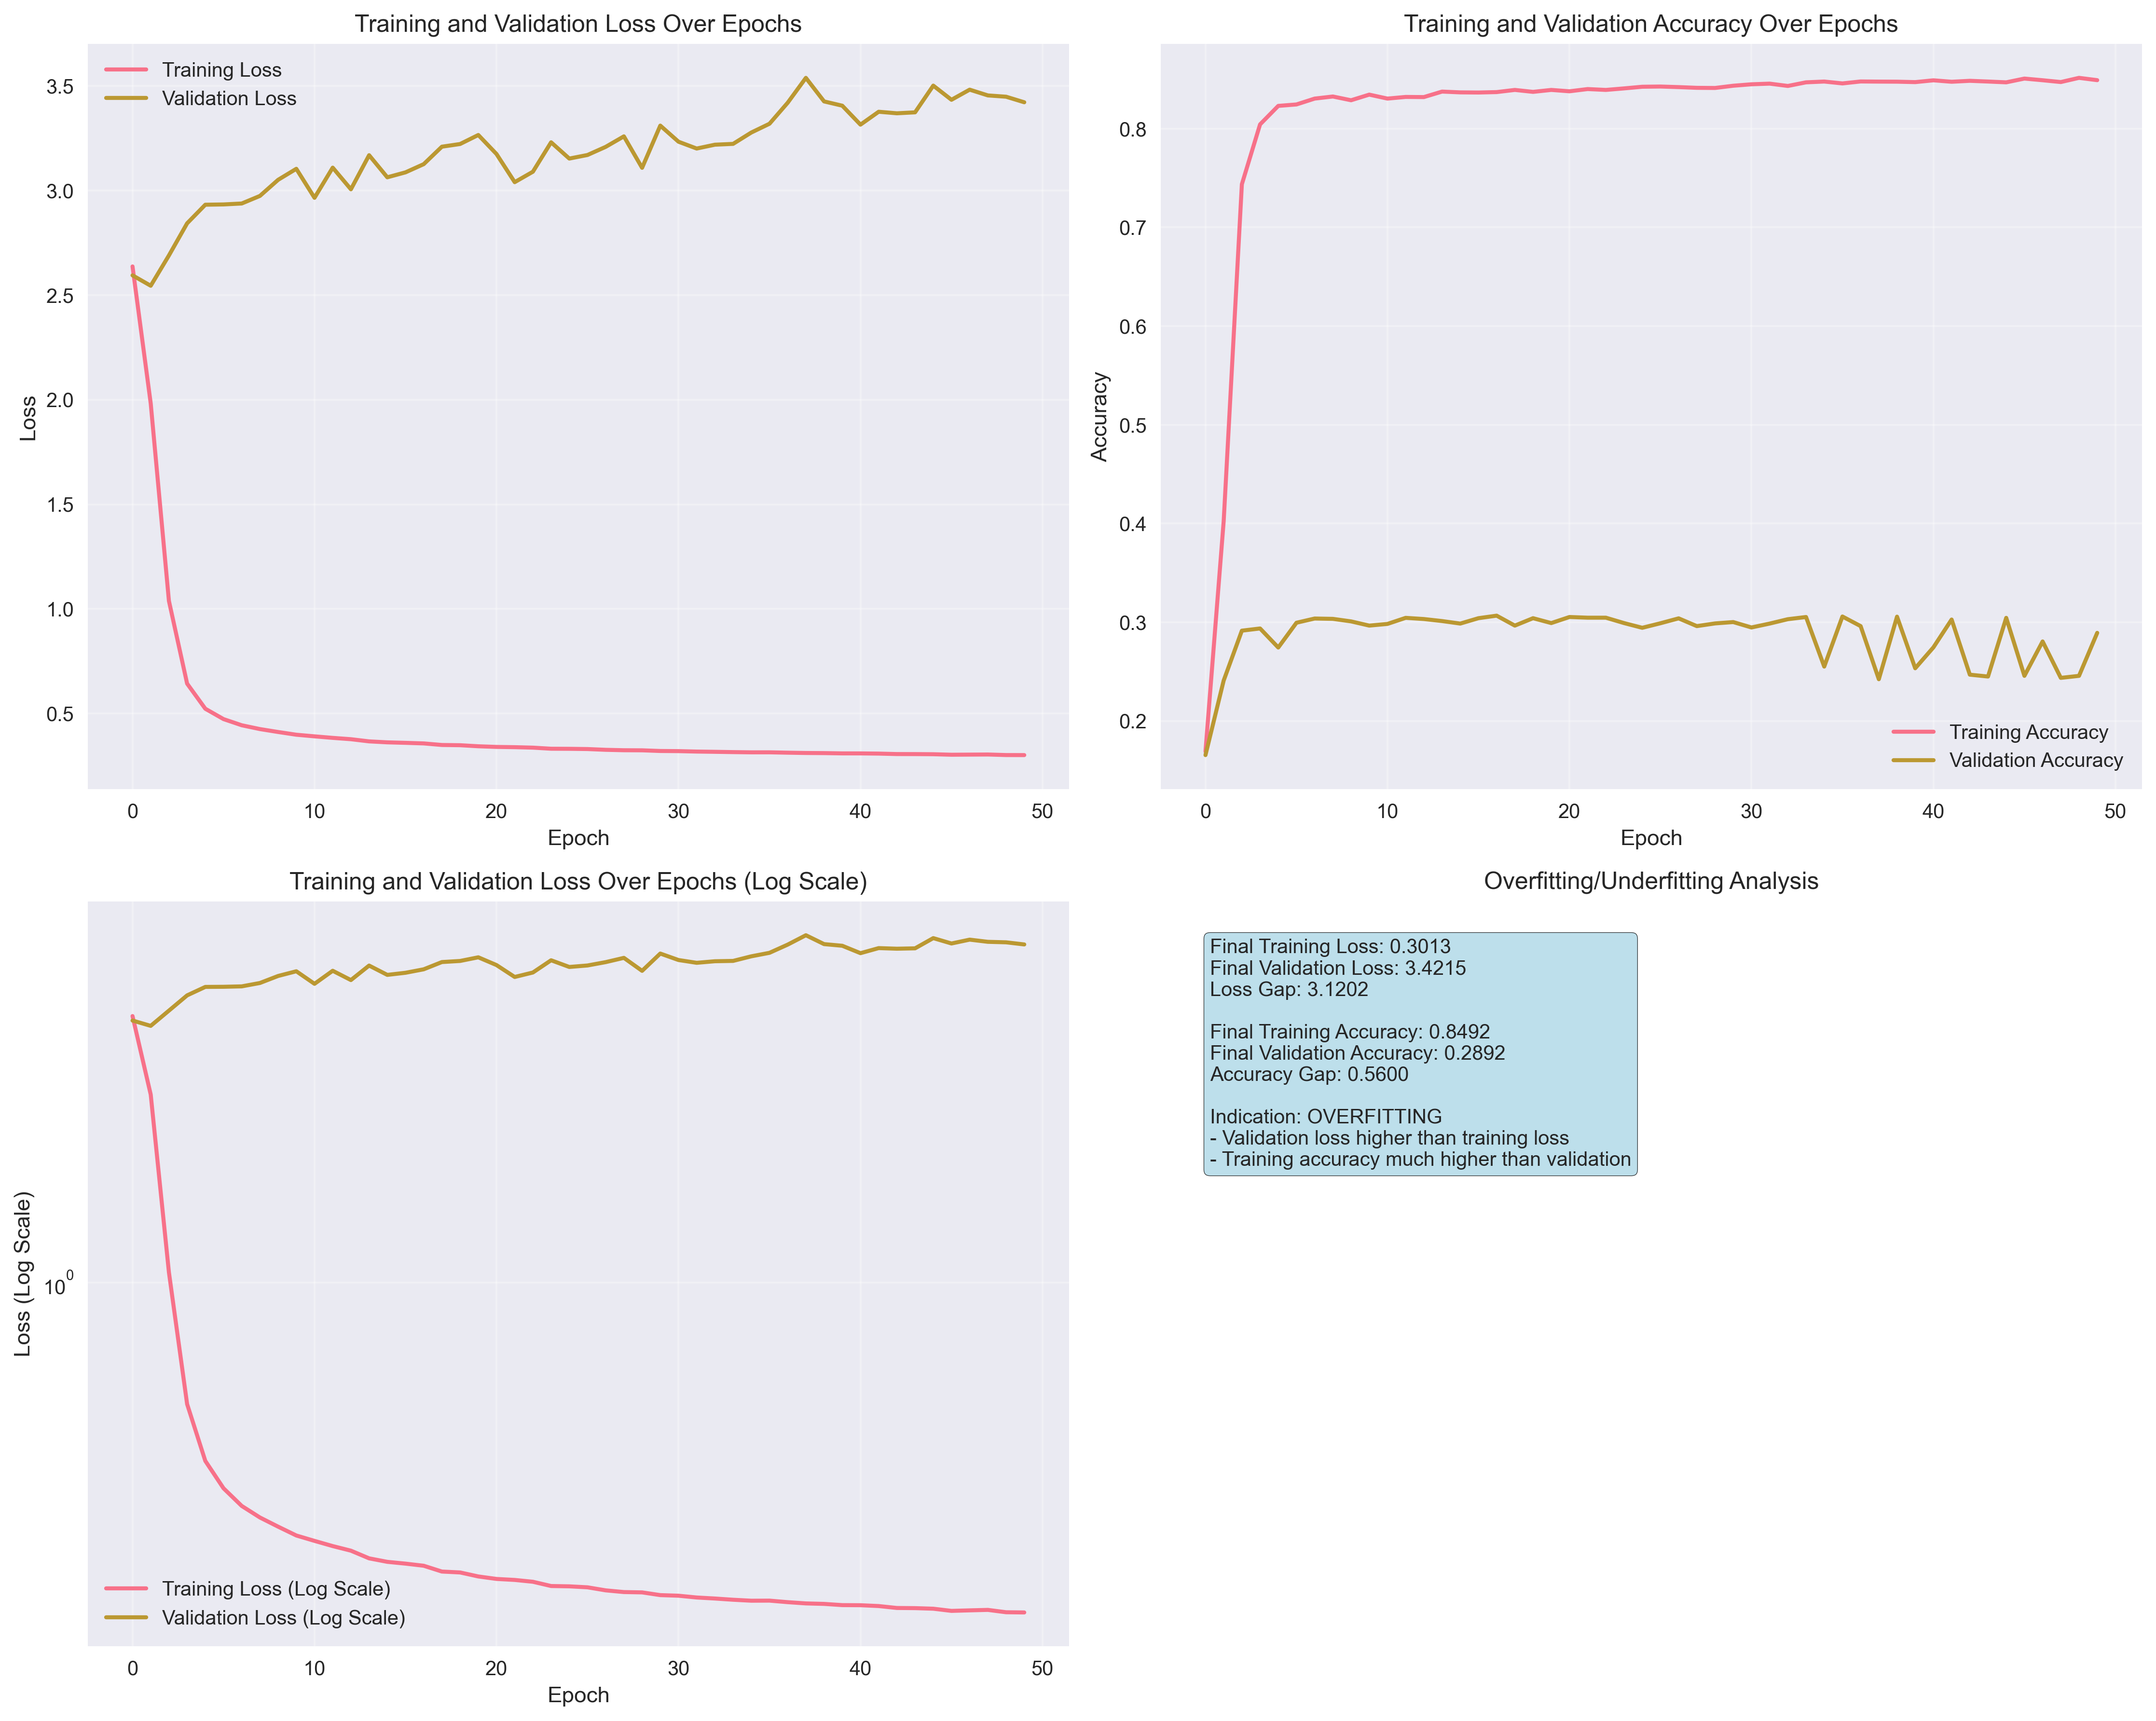

The table this chart was drawn from, first rows:
loss, accuracy, val_loss, val_accuracy
2.637, 0.1691, 2.594, 0.1654
1.982, 0.4022, 2.545, 0.2409
1.038, 0.7438, 2.689, 0.2914
0.6429, 0.8044, 2.843, 0.2936
0.5229, 0.8231, 2.932, 0.2743
0.4734, 0.8246, 2.933, 0.2995
0.4439, 0.8305, 2.938, 0.3037
0.4257, 0.8326, 2.974, 0.3034
0.4117, 0.8288, 3.051, 0.3008
0.3987, 0.8345, 3.104, 0.2965
0.3909, 0.8305, 2.965, 0.2983
0.3836, 0.8322, 3.109, 0.3044
0.3772, 0.8321, 3.006, 0.3032
0.3669, 0.8376, 3.169, 0.3012
0.3622, 0.8368, 3.063, 0.2986
0.3599, 0.8367, 3.087, 0.3041
0.3571, 0.8371, 3.126, 0.3066
0.3497, 0.8393, 3.209, 0.2965
0.3485, 0.8373, 3.222, 0.3041
0.3435, 0.8393, 3.265, 0.2991
0.3404, 0.8379, 3.174, 0.3053
0.3392, 0.8402, 3.04, 0.3046
0.3369, 0.8393, 3.09, 0.3046
0.3317, 0.8408, 3.23, 0.2991
0.3314, 0.8425, 3.152, 0.2943
0.3302, 0.8427, 3.17, 0.2989
0.3266, 0.8422, 3.208, 0.3039
0.3245, 0.8414, 3.259, 0.296
0.3241, 0.8413, 3.108, 0.2988
0.3209, 0.8435, 3.31, 0.3001
0.3203, 0.845, 3.233, 0.2947
0.3182, 0.8457, 3.2, 0.2986
0.317, 0.8433, 3.219, 0.303
0.3156, 0.847, 3.223, 0.3053
0.3145, 0.8478, 3.277, 0.255
0.3146, 0.8459, 3.319, 0.3058
0.3128, 0.8479, 3.419, 0.296
0.3114, 0.8477, 3.538, 0.2422
0.3109, 0.8476, 3.426, 0.3056
0.3095, 0.8472, 3.405, 0.2533
0.3094, 0.849, 3.315, 0.2745
0.3084, 0.8476, 3.376, 0.3027
0.3063, 0.8485, 3.369, 0.2468
0.3061, 0.8478, 3.373, 0.245
0.3055, 0.847, 3.501, 0.3044
0.3031, 0.8508, 3.433, 0.2456
0.3036, 0.8491, 3.482, 0.2805
0.3042, 0.8473, 3.454, 0.2436
0.3016, 0.8515, 3.448, 0.2456
0.3013, 0.8492, 3.422, 0.2892
